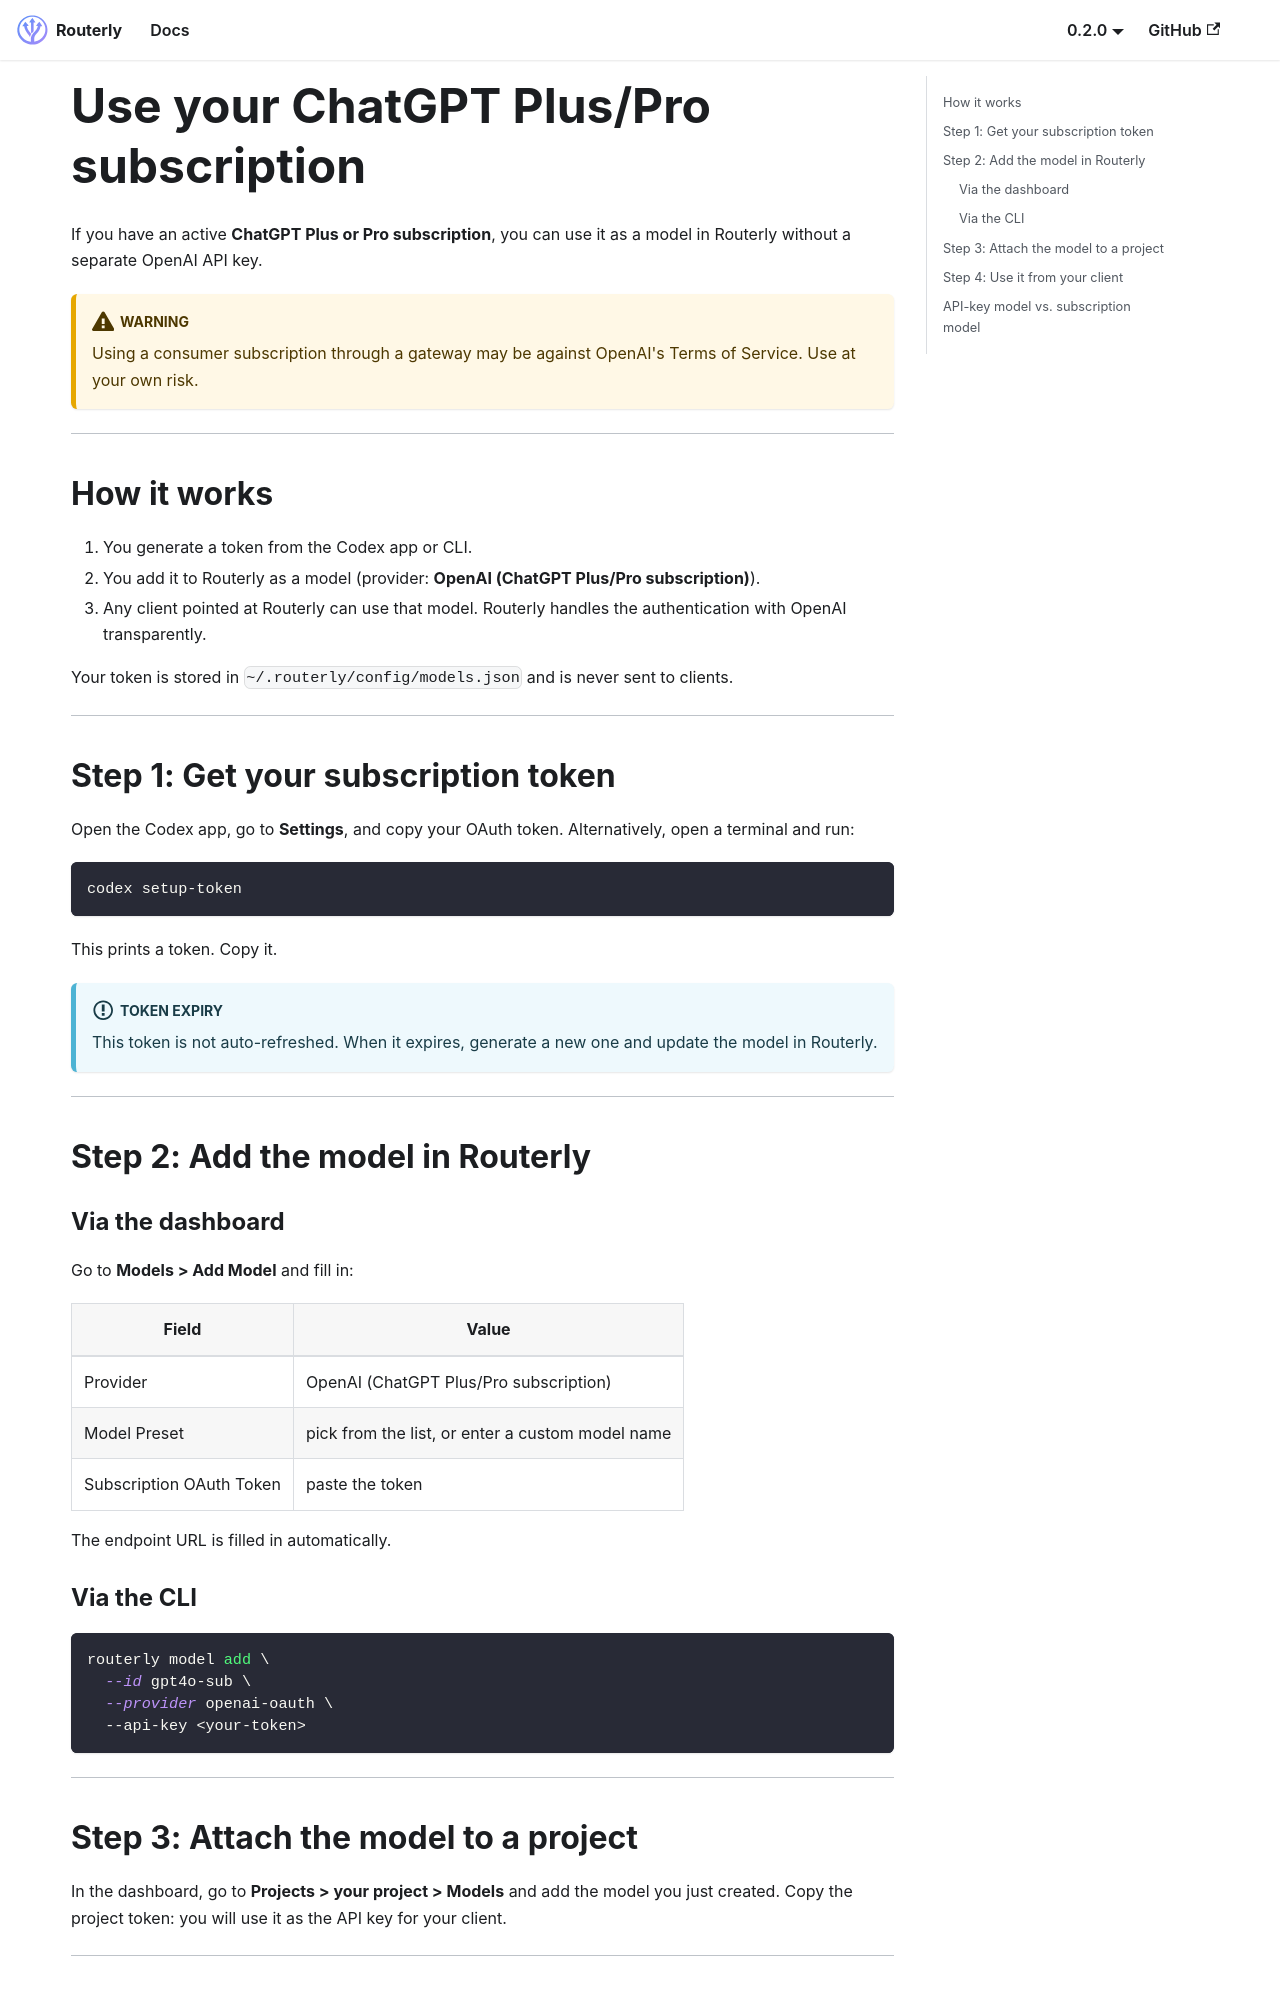

repository: Inebrio/Routerly · page: guides/openai-subscription/index.html · generator: docusaurus

---
title: Use your ChatGPT subscription
sidebar_label: ChatGPT subscription
sidebar_position: 3
---

# Use your ChatGPT Plus/Pro subscription

If you have an active **ChatGPT Plus or Pro subscription**, you can use it as a model in Routerly without a separate OpenAI API key.

:::warning
Using a consumer subscription through a gateway may be against OpenAI's Terms of Service. Use at your own risk.
:::

---

## How it works

1. You generate a token from the Codex app or CLI.
2. You add it to Routerly as a model (provider: **OpenAI (ChatGPT Plus/Pro subscription)**).
3. Any client pointed at Routerly can use that model. Routerly handles the authentication with OpenAI transparently.

Your token is stored in `~/.routerly/config/models.json` and is never sent to clients.

---

## Step 1: Get your subscription token

Open the Codex app, go to **Settings**, and copy your OAuth token. Alternatively, open a terminal and run:

```bash
codex setup-token
```

This prints a token. Copy it.

:::info Token expiry
This token is not auto-refreshed. When it expires, generate a new one and update the model in Routerly.
:::

---

## Step 2: Add the model in Routerly

### Via the dashboard

Go to **Models > Add Model** and fill in:

| Field | Value |
|-------|-------|
| Provider | OpenAI (ChatGPT Plus/Pro subscription) |
| Model Preset | pick from the list, or enter a custom model name |
| Subscription OAuth Token | paste the token |

The endpoint URL is filled in automatically.

### Via the CLI

```bash
routerly model add \
  --id gpt4o-sub \
  --provider openai-oauth \
  --api-key <your-token>
```

---
